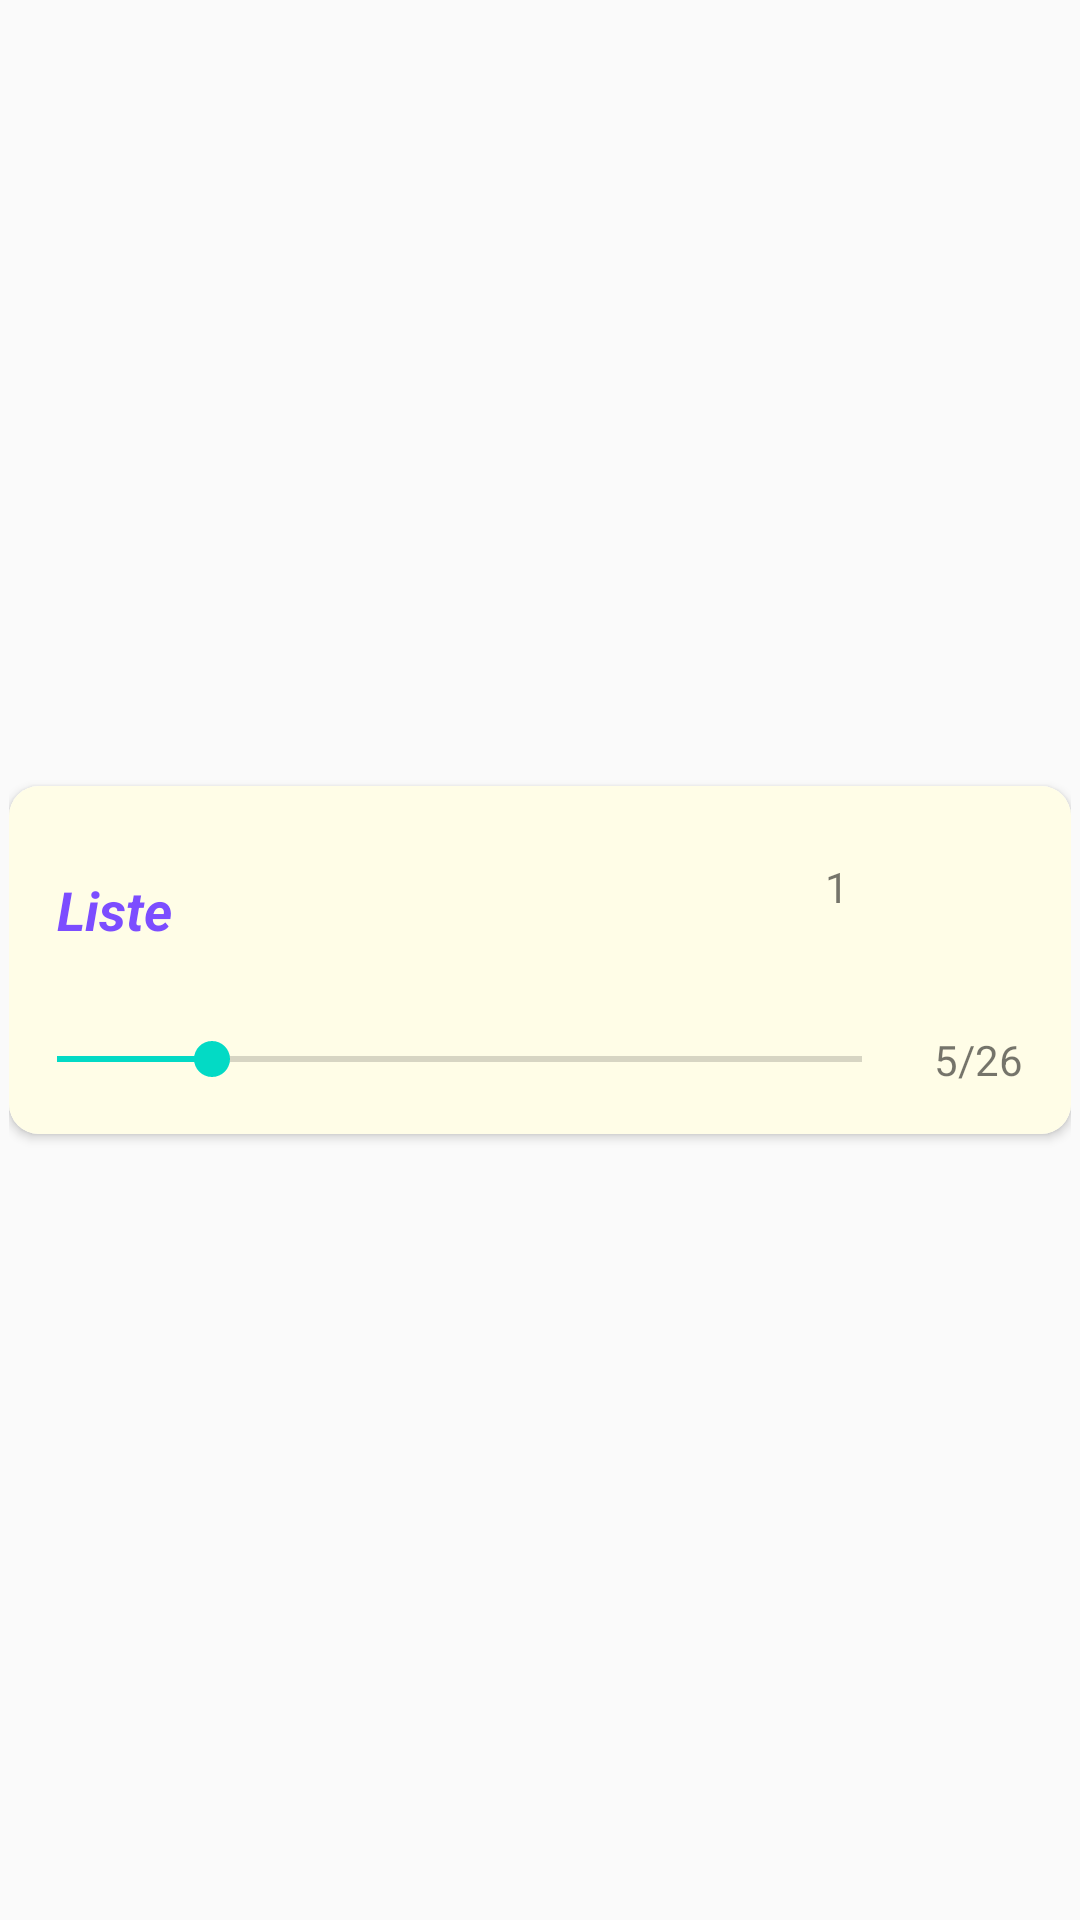

Android layout source for this screen:
<!-- AndroidManifest.xml: application theme AppTheme -->
<!-- res/layout/card_tasarim_listeler.xml -->
<?xml version="1.0" encoding="utf-8"?>
<androidx.constraintlayout.widget.ConstraintLayout xmlns:android="http://schemas.android.com/apk/res/android"
    xmlns:app="http://schemas.android.com/apk/res-auto"
    xmlns:tools="http://schemas.android.com/tools"
    android:layout_width="match_parent"
    android:layout_height="wrap_content"
    android:padding="3dp"
    >

    <androidx.cardview.widget.CardView
        android:id="@+id/cardViewListe"
        android:layout_width="match_parent"
        android:layout_height="wrap_content"
        app:cardBackgroundColor="#FFFFFF"
        app:cardCornerRadius="10dp"
        app:layout_constraintBottom_toBottomOf="parent"
        app:layout_constraintEnd_toEndOf="parent"
        app:layout_constraintStart_toStartOf="parent"
        app:layout_constraintTop_toTopOf="parent">

        <androidx.constraintlayout.widget.ConstraintLayout
            android:layout_width="match_parent"
            android:layout_height="match_parent"
            android:background="@color/colorDeneme">

            <TextView
                android:id="@+id/textViewListeAdi"
                android:layout_width="wrap_content"
                android:layout_height="wrap_content"
                android:layout_marginStart="16dp"
                android:layout_marginLeft="16dp"
                android:text="@string/liste"
                android:textColor="@color/color3"
                android:textSize="18sp"
                android:textStyle="bold|italic"
                app:layout_constraintBottom_toTopOf="@+id/seekBarTamamlanan"
                app:layout_constraintStart_toStartOf="parent"
                app:layout_constraintTop_toTopOf="parent" />

            <SeekBar
                android:id="@+id/seekBarTamamlanan"
                style="@style/Widget.AppCompat.SeekBar"
                android:layout_width="0dp"
                android:layout_height="wrap_content"
                android:layout_marginTop="16dp"
                android:layout_marginBottom="16dp"
                android:max="26"
                android:progress="5"
                app:layout_constraintBottom_toBottomOf="parent"
                app:layout_constraintEnd_toStartOf="@+id/textViewTamamlanan"
                app:layout_constraintStart_toStartOf="parent"
                app:layout_constraintTop_toBottomOf="@+id/imageViewInfo"
                app:layout_constraintVertical_bias="1.0" />

            <TextView
                android:id="@+id/textViewTamamlanan"
                android:layout_width="wrap_content"
                android:layout_height="wrap_content"
                android:layout_marginStart="8dp"
                android:layout_marginLeft="8dp"
                android:layout_marginEnd="16dp"
                android:layout_marginRight="16dp"
                android:text="5/26"
                app:layout_constraintBottom_toBottomOf="@+id/seekBarTamamlanan"
                app:layout_constraintEnd_toEndOf="parent"
                app:layout_constraintStart_toEndOf="@+id/seekBarTamamlanan"
                app:layout_constraintTop_toTopOf="@+id/seekBarTamamlanan" />

            <ImageView
                android:id="@+id/imageViewInfo"
                android:layout_width="50dp"
                android:layout_height="50dp"
                android:layout_marginTop="16dp"
                android:layout_marginEnd="16dp"
                android:layout_marginRight="16dp"
                android:scaleType="center"
                app:layout_constraintEnd_toEndOf="parent"
                app:layout_constraintTop_toTopOf="parent"
                app:srcCompat="@drawable/ic_more_vert_black_24dp" />

            <ImageView
                android:id="@+id/imageViewPaylasilanKisi"
                android:layout_width="50dp"
                android:layout_height="50dp"
                android:scaleType="center"
                android:visibility="visible"
                app:layout_constraintEnd_toStartOf="@+id/imageViewInfo"
                app:layout_constraintTop_toTopOf="@+id/imageViewInfo"
                app:srcCompat="@drawable/ic_baseline_person_outline_24" />

            <TextView
                android:id="@+id/textViewPaylasilanSayisi"
                android:layout_width="wrap_content"
                android:layout_height="wrap_content"
                android:layout_marginTop="8dp"
                android:layout_marginEnd="8dp"
                android:layout_marginRight="8dp"
                android:text="1"
                app:layout_constraintEnd_toStartOf="@+id/imageViewInfo"
                app:layout_constraintTop_toTopOf="@+id/imageViewPaylasilanKisi" />

        </androidx.constraintlayout.widget.ConstraintLayout>
    </androidx.cardview.widget.CardView>
</androidx.constraintlayout.widget.ConstraintLayout>
<!-- resources referenced by this layout -->
<resources>
  <color name="color3">#7C4DFF</color>
  <color name="colorDeneme">#fffde7</color>
  <string name="liste">"Liste"</string>
  <style name="AppTheme" parent="Theme.AppCompat.Light.DarkActionBar">
          
          <item name="colorPrimary">@color/colorPrimary</item>
          <item name="colorPrimaryDark">@color/colorSariAmblem</item>
          <item name="colorAccent">@color/colorAccent</item>
  
          <item name="windowActionBar">false</item>
          <item name="windowNoTitle">true</item>
      </style>
  <color name="colorPrimary">#6200EE</color>
  <color name="colorSariAmblem">#FFAB00</color>
  <color name="colorAccent">#03DAC5</color>
</resources>
